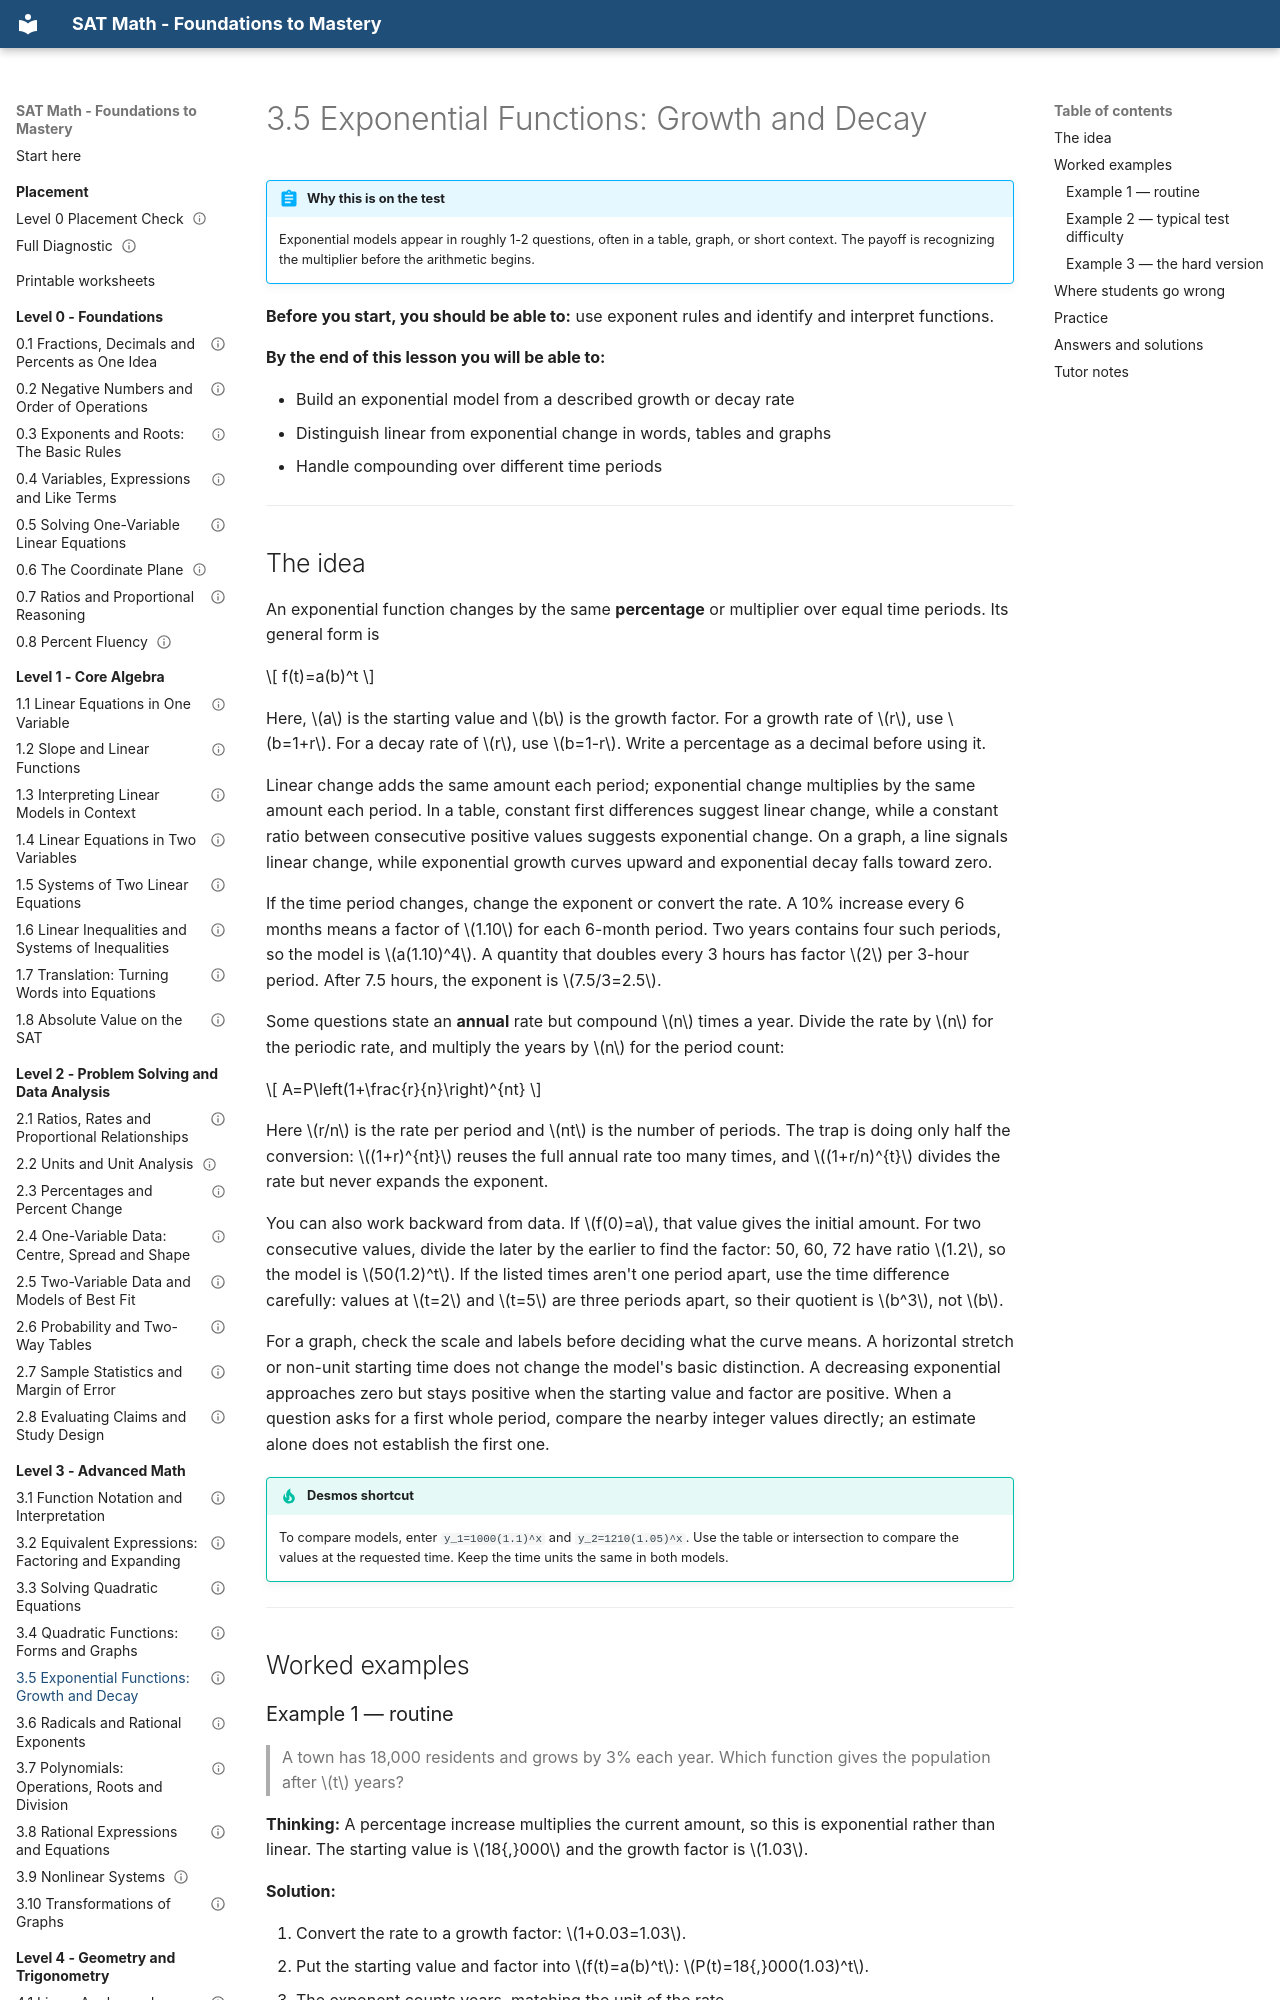

repository: mrtatwellhtml/sat-math-course · page: level-3-advanced/3-5-exponential-functions-growth-and-decay/index.html · generator: mkdocs

---
lesson_id: "3.5"
title: "Exponential Functions: Growth and Decay"
level: 3
domain: advanced_math
prereqs: ["0.3", "3.1"]
est_minutes: 55
status: verified
verified_by: "math-verifier 2026-09-20"
---

# 3.5 Exponential Functions: Growth and Decay

!!! abstract "Why this is on the test"
    Exponential models appear in roughly 1-2 questions, often in a table,
    graph, or short context. The payoff is recognizing the multiplier before
    the arithmetic begins.

**Before you start, you should be able to:** use exponent rules and identify and interpret functions.

**By the end of this lesson you will be able to:**

- Build an exponential model from a described growth or decay rate
- Distinguish linear from exponential change in words, tables and graphs
- Handle compounding over different time periods

---
